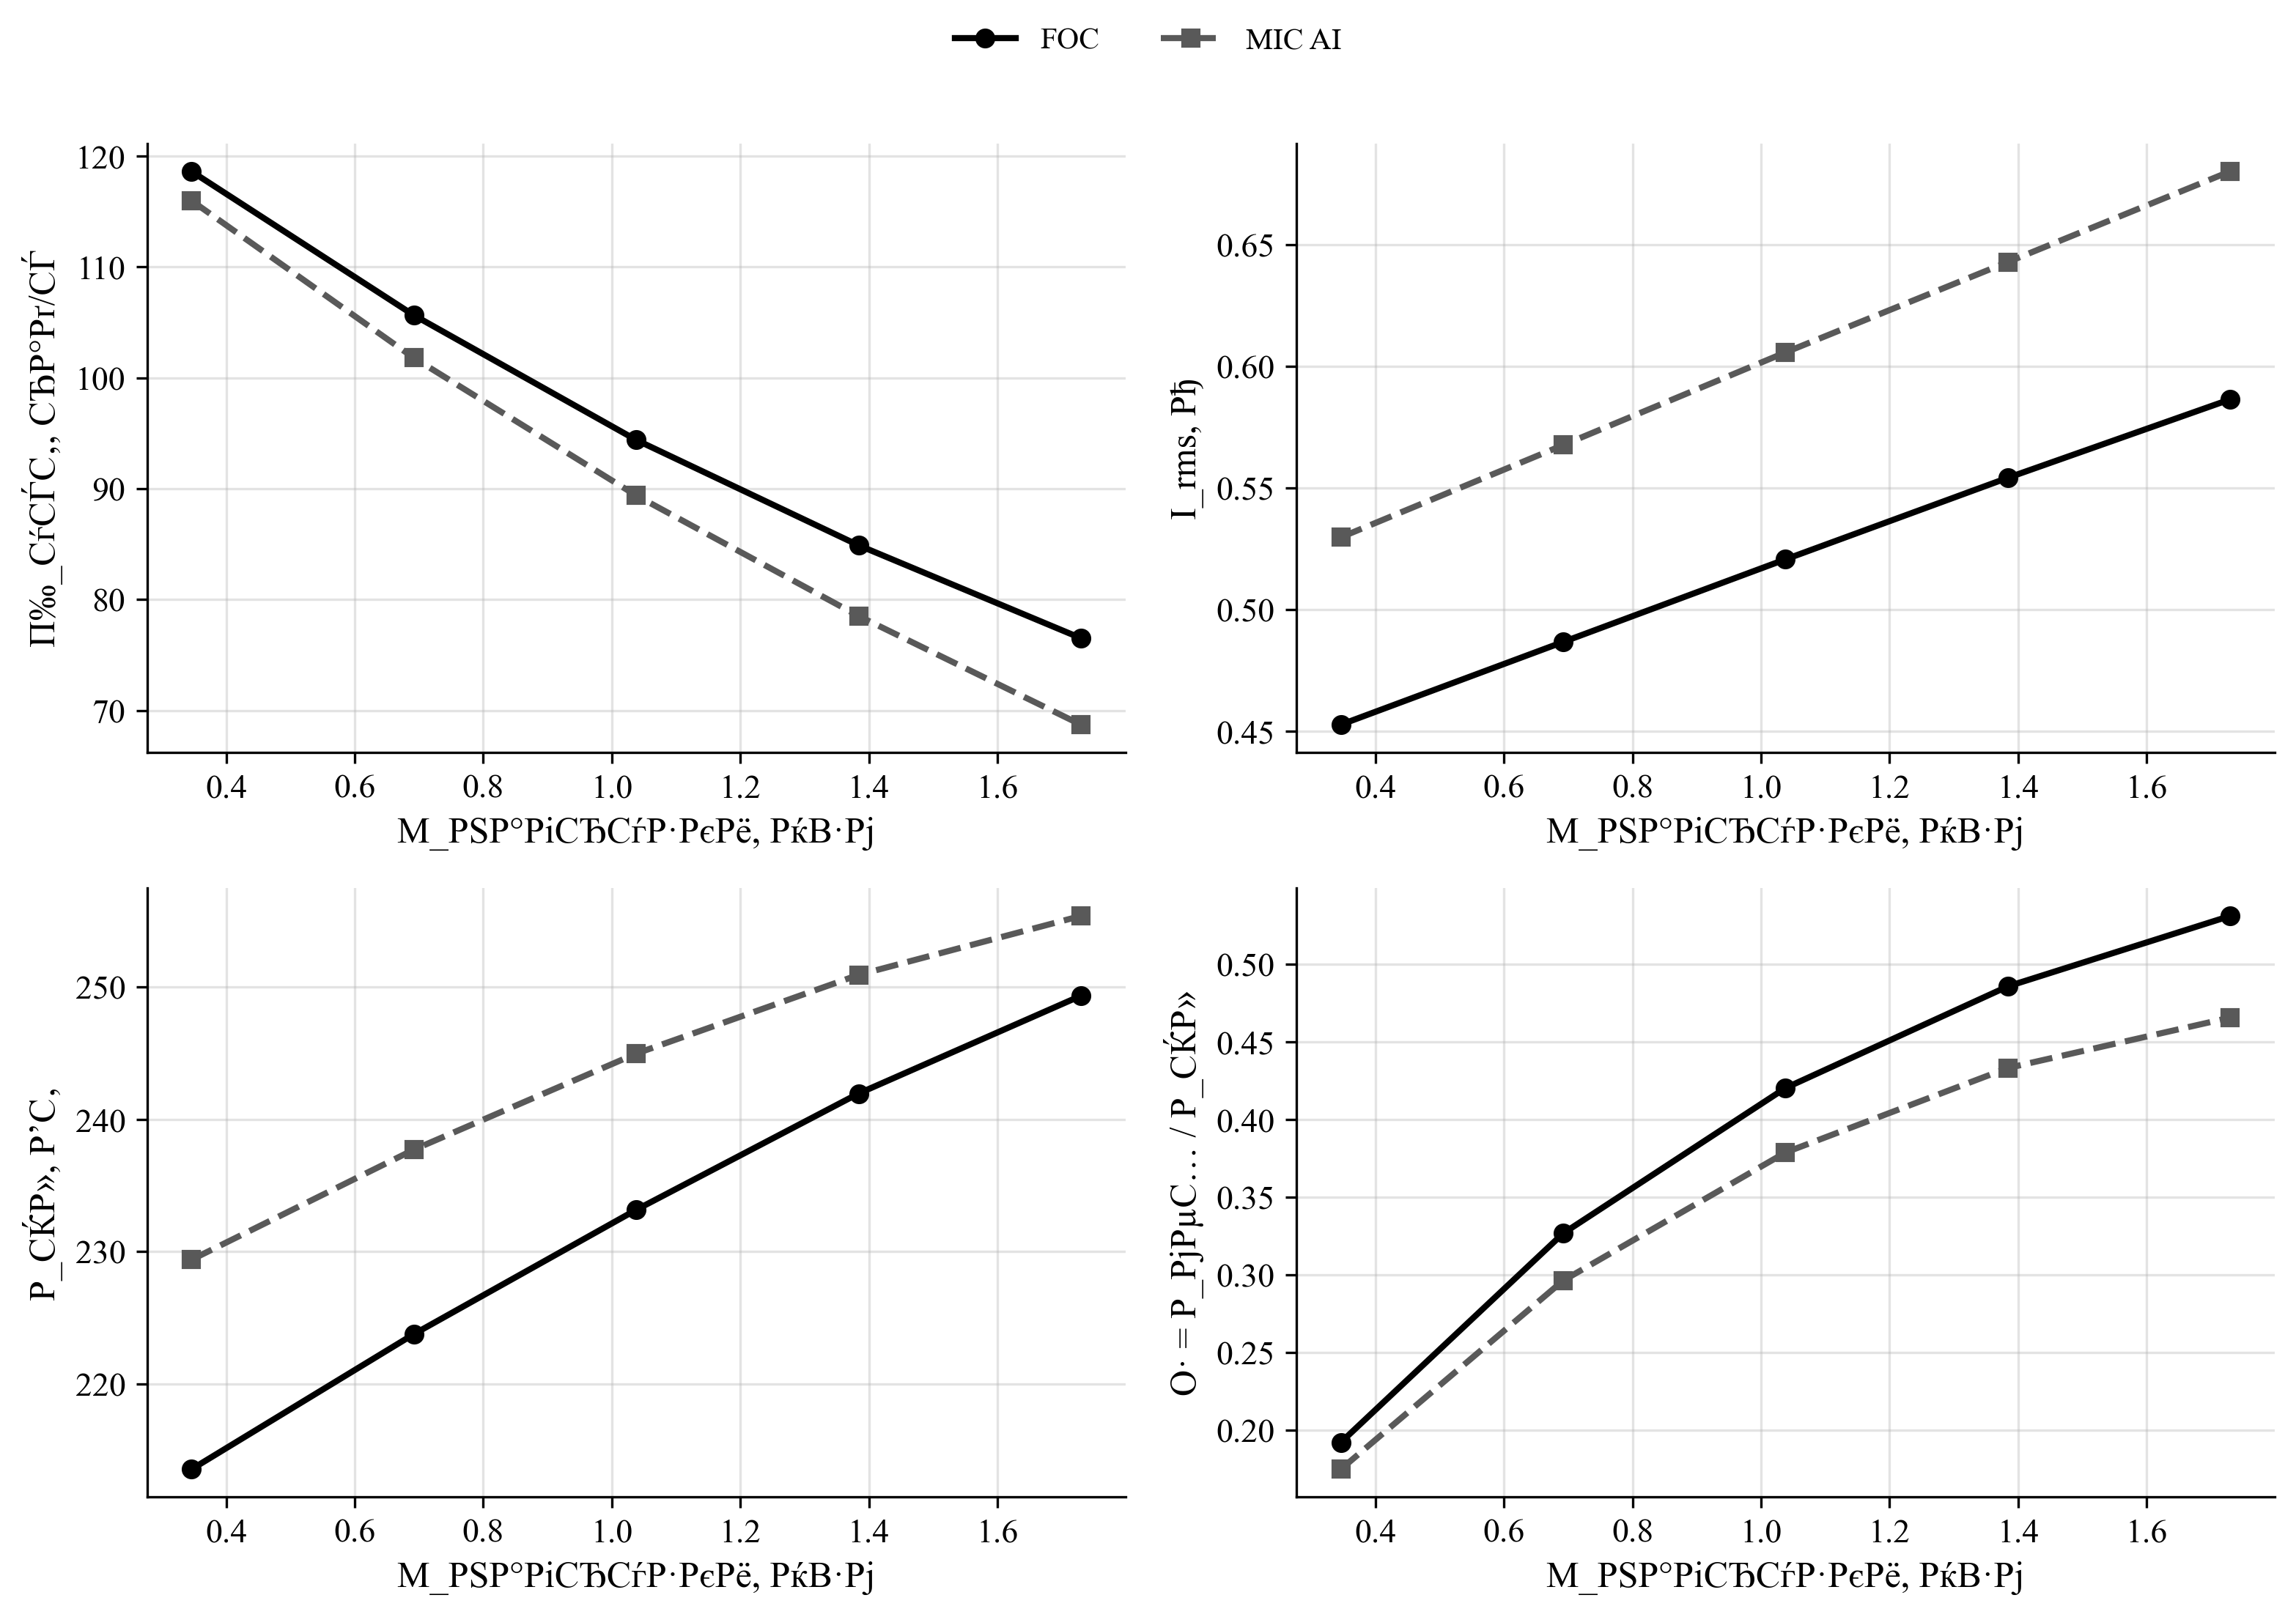

The table this chart was drawn from, first rows:
policy, load_torque, omega_ref, speed_err_abs, speed_err_rel, valid_speed, omega_ss, n2_rpm, i_rms, v_rms_phase, vll_rms, p_el, p_el_pos, p_el_motor_pos, p_mech, p_shaft, p2_kw, m2, eta, eta_raw, eta_pct, cos_phi, cos_phi_method, cos_phi_warning
FOC, 0.346, 144.5, 25.91, 0.1793, 0, 118.6, 1133, 0.4527, 186, 321, 213.5, 213.5, 209.8, 181.3, 41.04, 0.04104, 0.346, 0.1922, 0.1922, 19.22, 0.8303, phase, 
MIC_AI, 0.346, 144.5, 28.55, 0.1975, 0, 116, 1107, 0.5296, 156.1, 269.4, 229.4, 229.4, 224.8, 180.6, 40.12, 0.04012, 0.346, 0.1749, 0.1749, 17.49, 0.906, phase, 
FOC, 0.692, 144.5, 38.88, 0.269, 0, 105.6, 1009, 0.4867, 181, 312.3, 223.7, 223.7, 219.7, 186.8, 73.1, 0.0731, 0.692, 0.3267, 0.3267, 32.67, 0.8313, phase, 
MIC_AI, 0.692, 144.5, 42.73, 0.2957, 0, 101.8, 972, 0.5675, 150.7, 260, 237.7, 237.7, 232.7, 182, 70.43, 0.07043, 0.692, 0.2963, 0.2963, 29.63, 0.907, phase, 
FOC, 1.038, 144.5, 50.12, 0.3468, 0, 94.39, 901.4, 0.5206, 175.8, 303.2, 233.2, 233.2, 228.8, 191.1, 97.97, 0.09797, 1.038, 0.4202, 0.4202, 42.02, 0.8334, phase, 
MIC_AI, 1.038, 144.5, 55.13, 0.3815, 0, 89.38, 853.5, 0.6056, 145.2, 250.4, 245, 245, 239.5, 181.8, 92.78, 0.09278, 1.038, 0.3787, 0.3787, 37.87, 0.9082, phase, 
FOC, 1.384, 144.5, 59.62, 0.4126, 0, 84.89, 810.7, 0.5541, 171, 295, 241.9, 241.9, 237.3, 194.5, 117.5, 0.1175, 1.384, 0.4856, 0.4856, 48.56, 0.8347, phase, 
MIC_AI, 1.384, 144.5, 65.99, 0.4567, 0, 78.52, 749.8, 0.6427, 139.7, 241, 250.9, 250.9, 245.1, 179.9, 108.7, 0.1087, 1.384, 0.4331, 0.4331, 43.31, 0.9098, phase, 
FOC, 1.73, 144.5, 67.99, 0.4705, 0, 76.52, 730.7, 0.5863, 166.1, 286.5, 249.3, 249.3, 244.3, 196.4, 132.4, 0.1324, 1.73, 0.5309, 0.5309, 53.09, 0.8362, phase, 
MIC_AI, 1.73, 144.5, 75.79, 0.5245, 0, 68.72, 656.2, 0.68, 134, 231.1, 255.4, 255.4, 249, 176.1, 118.9, 0.1189, 1.73, 0.4655, 0.4655, 46.55, 0.9112, phase, 
